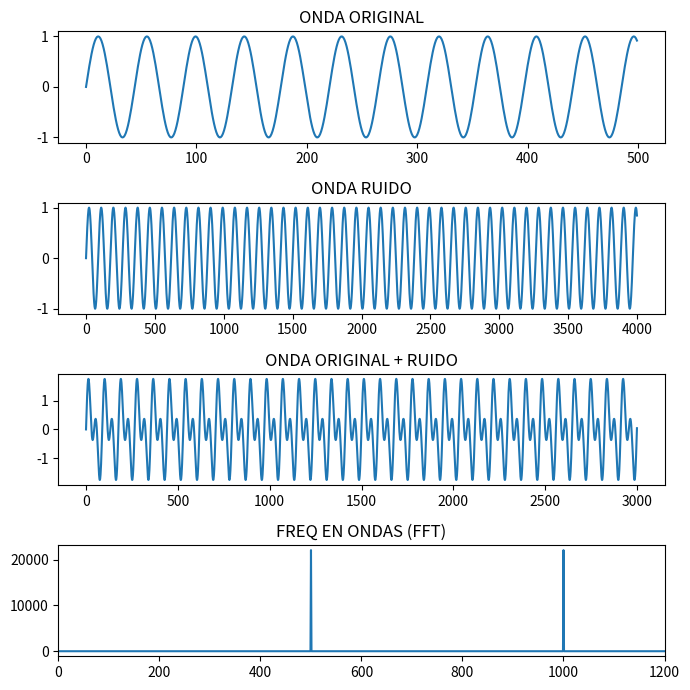

The script that saved this image:
import numpy as np, matplotlib.pyplot as plt

FREQ_0 = 1000
FREQ_1 = 500
SAMPLE = 44100
S_RATE = 44100.0

s_1 = [np.sin(2*np.pi * FREQ_0 * i/S_RATE) for i in range(SAMPLE)]
s_2 = [np.sin(2*np.pi * FREQ_1 * i/S_RATE) for i in range(SAMPLE)]
w_1 = np.array(s_1)
w_2 = np.array(s_2)
w_12 = w_1 + w_2

fft_out = np.fft.fft(w_12)
freqs = np.fft.fftfreq(SAMPLE, d=1/S_RATE)

mitad = SAMPLE // 2 
magnitud = np.abs(fft_out[:mitad]) #valor absoluto
freqs = freqs[:mitad]

fig, axes = plt.subplots(4, 1, figsize=(7, 7))
axes[0].plot(w_1[:500])
axes[0].set_title("ONDA ORIGINAL")

axes[1].plot(w_2[:4000])
axes[1].set_title("ONDA RUIDO")

axes[2].plot(w_12[:3000])
axes[2].set_title("ONDA ORIGINAL + RUIDO")

axes[3].plot(freqs, magnitud)
axes[3].set_title("FREQ EN ONDAS (FFT)")
axes[3].set_xlim(0, 1200)

plt.tight_layout()
plt.show()
